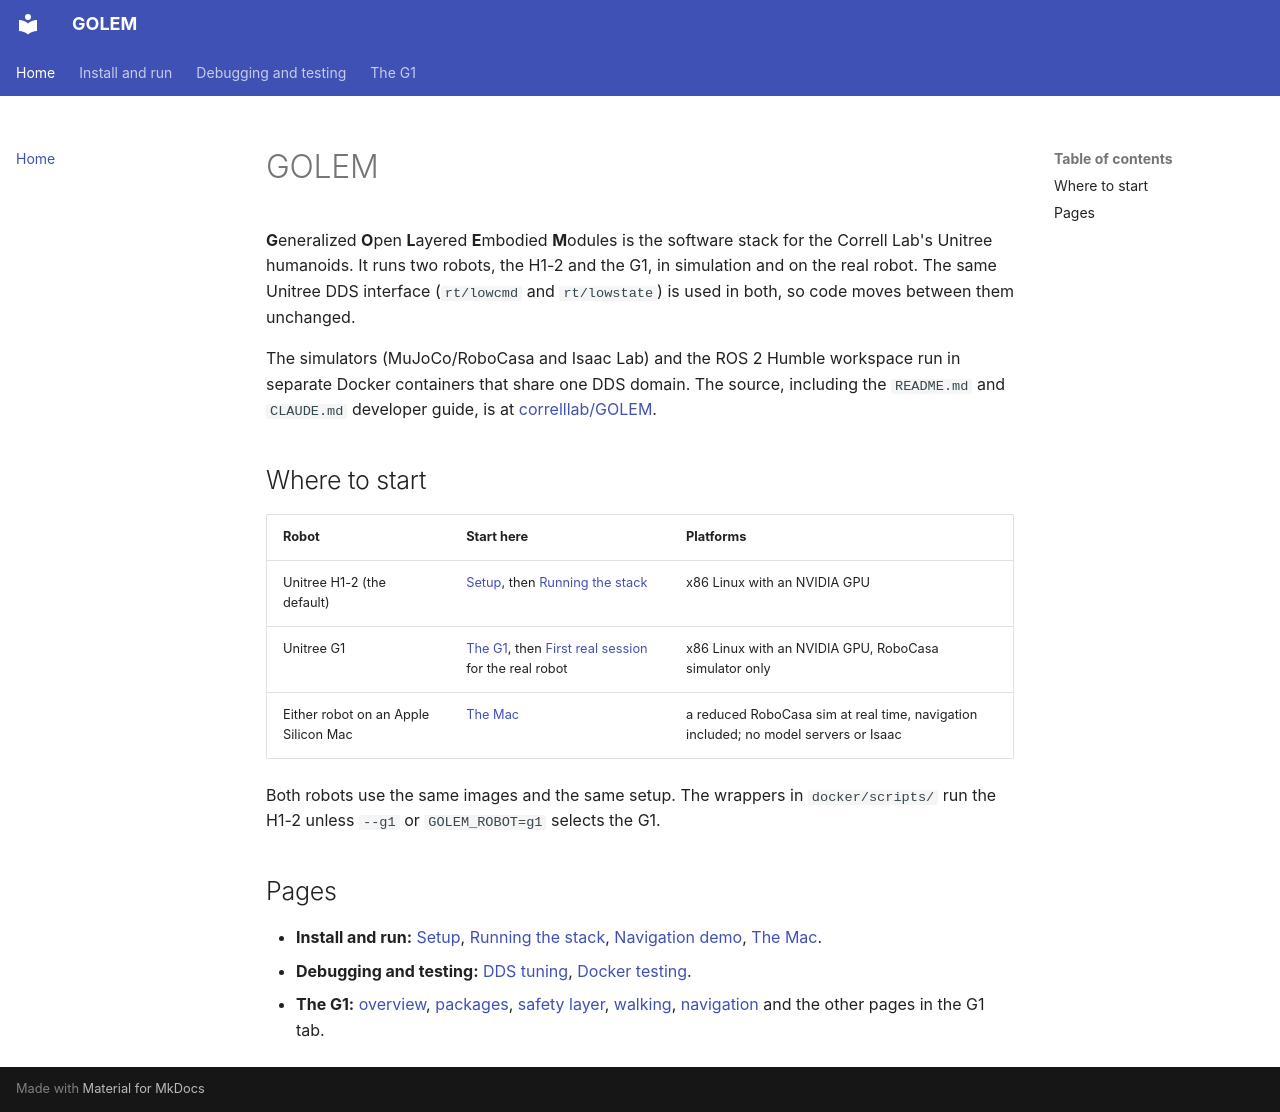

repository: correlllab/GOLEM · page: index.html · generator: mkdocs

# GOLEM

**G**eneralized **O**pen **L**ayered **E**mbodied **M**odules is the software
stack for the Correll Lab's Unitree humanoids. It runs two robots, the H1-2 and
the G1, in simulation and on the real robot. The same Unitree DDS interface
(`rt/lowcmd` and `rt/lowstate`) is used in both, so code moves between them
unchanged.

The simulators (MuJoCo/RoboCasa and Isaac Lab) and the ROS 2 Humble workspace
run in separate Docker containers that share one DDS domain. The source,
including the `README.md` and `CLAUDE.md` developer guide, is at
[correlllab/GOLEM](https://github.com/correlllab/GOLEM).

## Where to start

| Robot | Start here | Platforms |
|---|---|---|
| Unitree H1-2 (the default) | [Setup](SETUP.md), then [Running the stack](RUNNING.md) | x86 Linux with an NVIDIA GPU |
| Unitree G1 | [The G1](g1/index.md), then [First real session](g1/first-session.md) for the real robot | x86 Linux with an NVIDIA GPU, RoboCasa simulator only |
| Either robot on an Apple Silicon Mac | [The Mac](MAC.md) | a reduced RoboCasa sim at real time, navigation included; no model servers or Isaac |

Both robots use the same images and the same setup. The wrappers in
`docker/scripts/` run the H1-2 unless `--g1` or `GOLEM_ROBOT=g1` selects the G1.

## Pages

- **Install and run:** [Setup](SETUP.md), [Running the stack](RUNNING.md),
  [Navigation demo](NAVIGATION_DEMO.md), [The Mac](MAC.md).
- **Debugging and testing:** [DDS tuning](DDS_TUNING.md),
  [Docker testing](DOCKER_TESTING.md).
- **The G1:** [overview](g1/index.md), [packages](g1/packages.md),
  [safety layer](g1/safety.md), [walking](g1/walking.md),
  [navigation](g1/navigation.md) and the other pages in the G1 tab.
